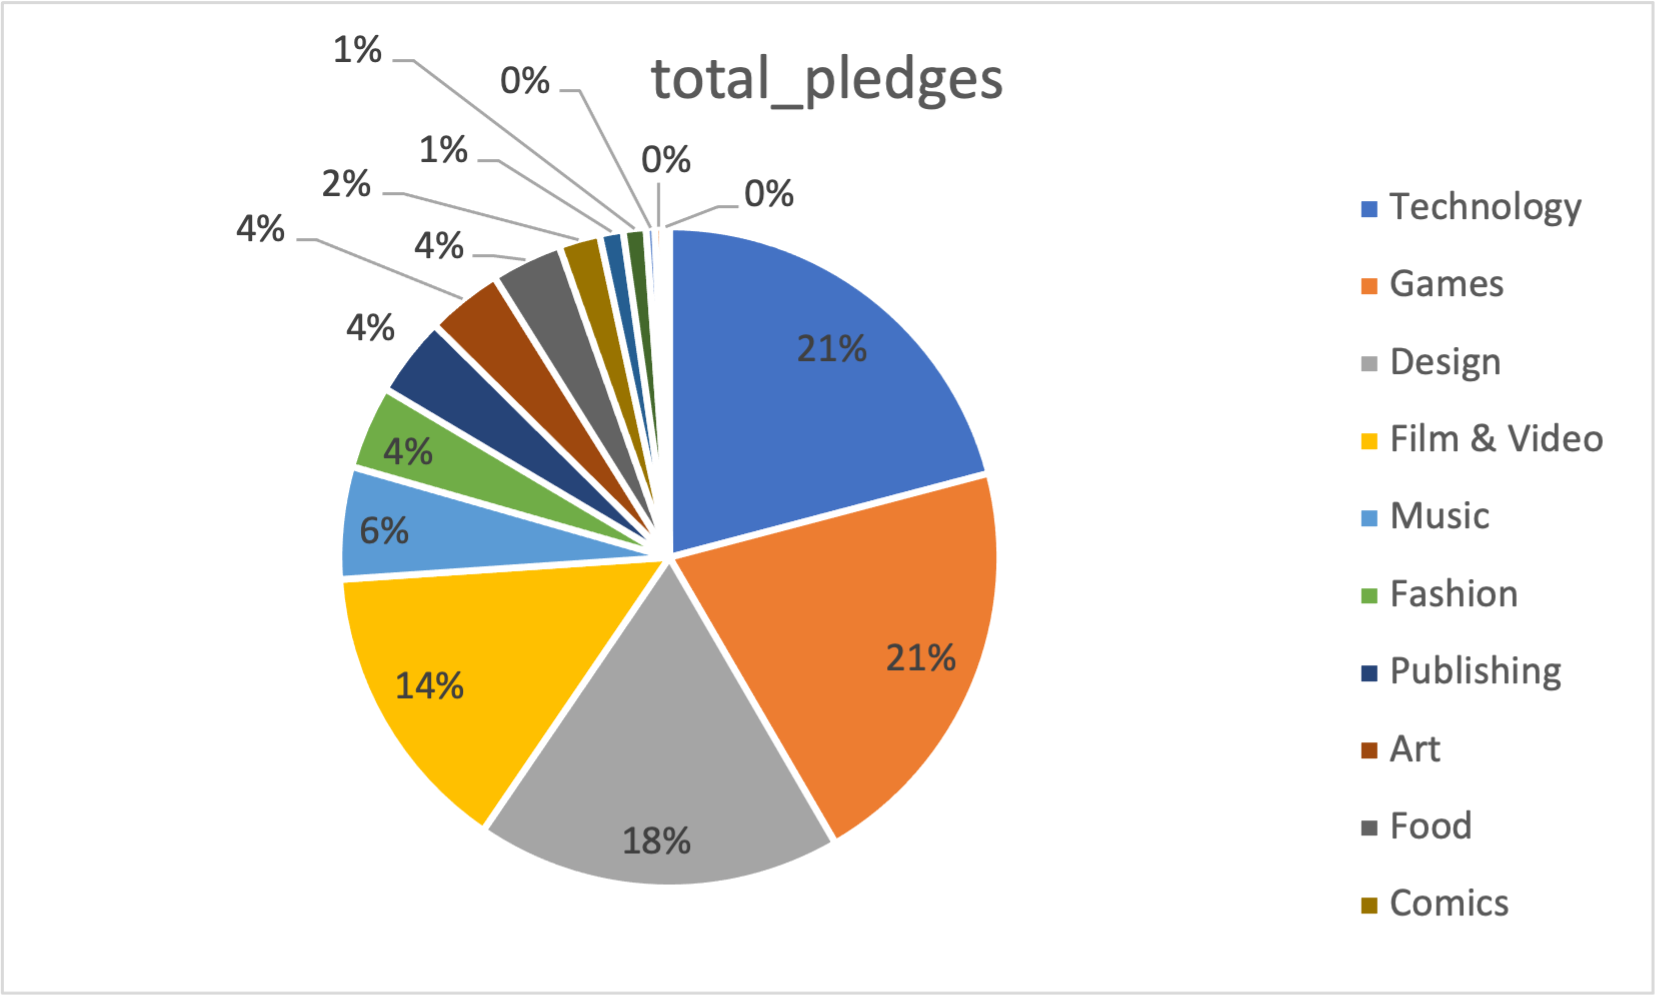

Source data for this figure (header and first rows):
name, total_pledges
Technology, 28035408
Games, 27792570
Design, 24006972
Film & Video, 19326052
Music, 7383458
Fashion, 5482309
Publishing, 5217716
Art, 4966853
Food, 4647021
Comics, 2707017
Photography, 1547686
Theater, 1495166
Crafts, 574123
Dance, 488336
Journalism, 451976
